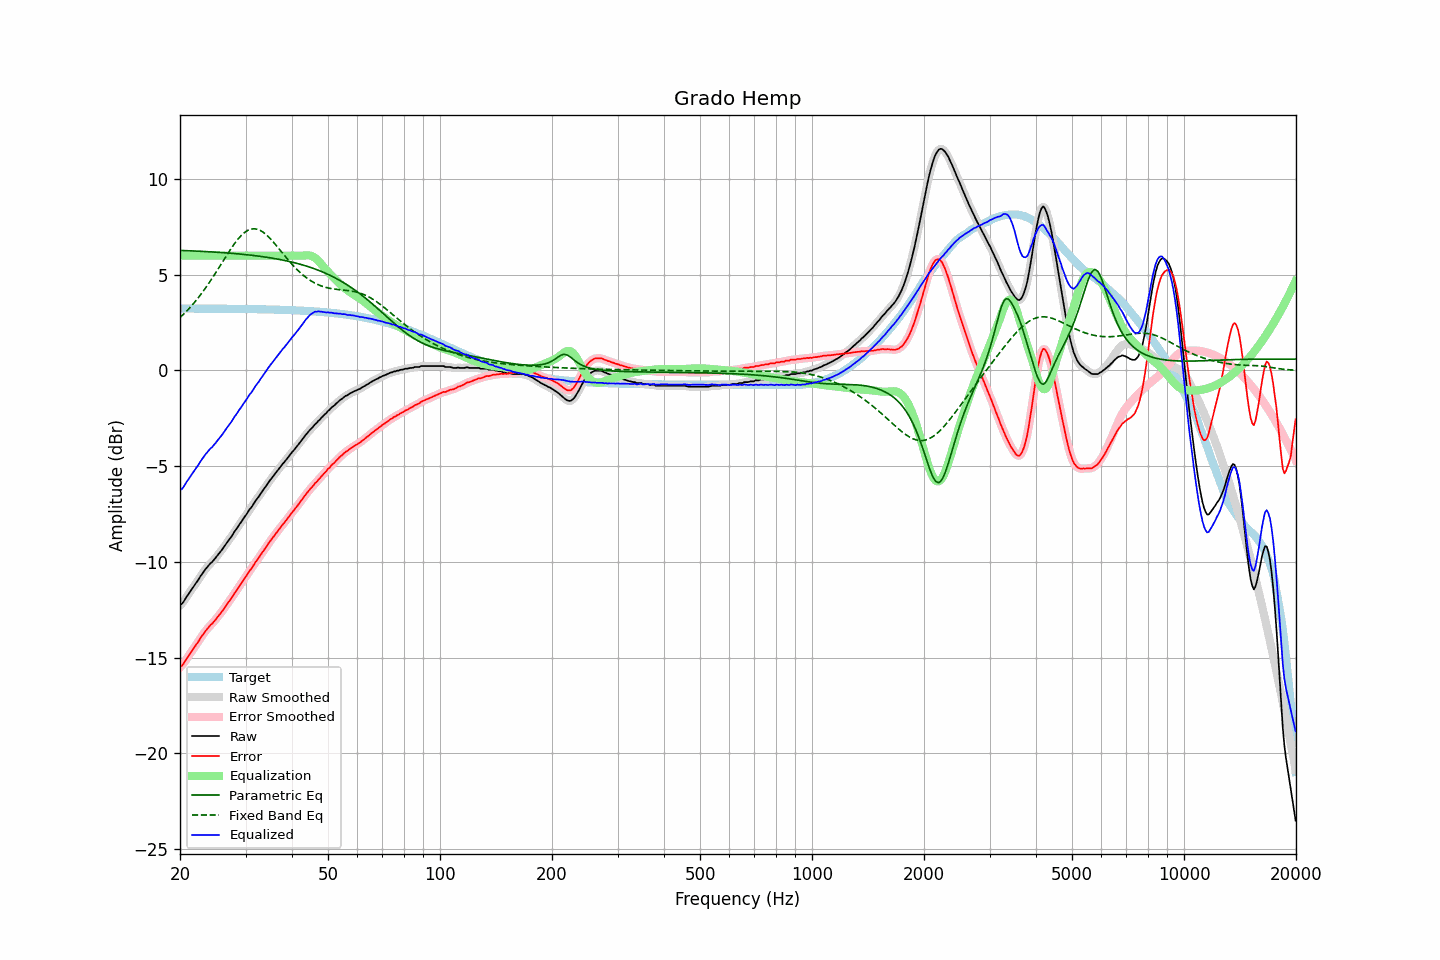

Source data for this figure (header and first rows):
frequency, raw, error, smoothed, error_smoothed, equalization, parametric_eq, fixed_band_eq, equalized_raw, equalized_smoothed, target
20.00, -12.26, -15.50, -12.28, -15.51, 6.00, 6.27, 2.76, -6.26, -6.28, 3.24
20.20, -12.21, -15.44, -12.19, -15.43, 6.00, 6.27, 2.84, -6.21, -6.19, 3.24
20.40, -12.11, -15.34, -12.09, -15.33, 6.00, 6.27, 2.92, -6.11, -6.09, 3.24
20.61, -11.98, -15.22, -11.98, -15.22, 6.00, 6.26, 3.00, -5.98, -5.98, 3.24
20.81, -11.84, -15.07, -11.85, -15.08, 6.00, 6.26, 3.09, -5.84, -5.85, 3.24
21.02, -11.72, -14.95, -11.72, -14.95, 6.00, 6.26, 3.18, -5.72, -5.72, 3.24
21.23, -11.60, -14.83, -11.59, -14.83, 6.00, 6.25, 3.27, -5.60, -5.59, 3.24
21.44, -11.47, -14.70, -11.47, -14.71, 6.00, 6.25, 3.36, -5.47, -5.47, 3.24
21.66, -11.35, -14.58, -11.35, -14.58, 6.00, 6.25, 3.46, -5.35, -5.35, 3.23
21.87, -11.23, -14.46, -11.22, -14.46, 6.00, 6.24, 3.56, -5.23, -5.22, 3.23
22.09, -11.10, -14.33, -11.10, -14.34, 6.00, 6.24, 3.66, -5.10, -5.10, 3.23
22.31, -10.99, -14.22, -10.98, -14.21, 6.00, 6.23, 3.76, -4.99, -4.98, 3.23
22.54, -10.85, -14.08, -10.85, -14.08, 6.00, 6.23, 3.87, -4.85, -4.85, 3.23
22.76, -10.72, -13.95, -10.72, -13.96, 6.00, 6.23, 3.98, -4.72, -4.72, 3.23
22.99, -10.60, -13.83, -10.60, -13.83, 6.00, 6.22, 4.09, -4.60, -4.60, 3.23
23.22, -10.48, -13.71, -10.48, -13.71, 6.00, 6.22, 4.21, -4.48, -4.48, 3.23
23.45, -10.37, -13.60, -10.37, -13.60, 6.00, 6.21, 4.32, -4.37, -4.37, 3.23
23.69, -10.27, -13.50, -10.27, -13.50, 6.00, 6.21, 4.44, -4.27, -4.27, 3.23
23.92, -10.18, -13.41, -10.17, -13.40, 6.00, 6.20, 4.57, -4.18, -4.17, 3.23
24.16, -10.07, -13.30, -10.08, -13.31, 6.00, 6.20, 4.69, -4.07, -4.08, 3.23
24.40, -10.01, -13.24, -9.99, -13.22, 6.00, 6.19, 4.82, -4.01, -3.99, 3.23
24.65, -9.90, -13.13, -9.90, -13.13, 6.00, 6.19, 4.95, -3.90, -3.90, 3.23
24.89, -9.81, -13.03, -9.80, -13.03, 6.00, 6.18, 5.08, -3.81, -3.80, 3.23
25.14, -9.70, -12.92, -9.70, -12.92, 6.00, 6.18, 5.21, -3.70, -3.70, 3.23
25.39, -9.59, -12.81, -9.59, -12.82, 6.00, 6.17, 5.34, -3.59, -3.59, 3.23
25.65, -9.49, -12.71, -9.49, -12.71, 6.00, 6.17, 5.48, -3.49, -3.49, 3.23
25.91, -9.38, -12.61, -9.38, -12.60, 6.00, 6.16, 5.61, -3.38, -3.38, 3.23
26.16, -9.27, -12.49, -9.26, -12.49, 6.00, 6.16, 5.75, -3.27, -3.26, 3.22
26.43, -9.14, -12.36, -9.14, -12.37, 6.00, 6.15, 5.88, -3.14, -3.14, 3.22
26.69, -9.02, -12.24, -9.02, -12.24, 6.00, 6.14, 6.01, -3.02, -3.02, 3.22
26.96, -8.90, -12.12, -8.90, -12.13, 6.00, 6.14, 6.15, -2.90, -2.90, 3.22
27.23, -8.79, -12.01, -8.79, -12.01, 6.00, 6.13, 6.27, -2.79, -2.79, 3.22
27.50, -8.68, -11.90, -8.67, -11.89, 6.00, 6.12, 6.40, -2.68, -2.67, 3.22
27.77, -8.55, -11.77, -8.55, -11.77, 6.00, 6.12, 6.52, -2.55, -2.55, 3.22
28.05, -8.41, -11.63, -8.42, -11.64, 6.00, 6.11, 6.64, -2.41, -2.42, 3.22
28.33, -8.30, -11.51, -8.29, -11.51, 6.00, 6.10, 6.75, -2.30, -2.29, 3.22
28.62, -8.17, -11.39, -8.17, -11.38, 6.00, 6.09, 6.86, -2.17, -2.17, 3.22
28.90, -8.04, -11.25, -8.05, -11.26, 6.00, 6.09, 6.95, -2.04, -2.05, 3.22
29.19, -7.93, -11.14, -7.92, -11.13, 6.00, 6.08, 7.05, -1.93, -1.92, 3.21
29.48, -7.80, -11.01, -7.80, -11.01, 6.00, 6.07, 7.13, -1.80, -1.80, 3.21
29.78, -7.67, -10.88, -7.68, -10.89, 6.00, 6.06, 7.20, -1.67, -1.68, 3.21
30.08, -7.56, -10.77, -7.55, -10.76, 6.00, 6.05, 7.26, -1.56, -1.55, 3.21
30.38, -7.43, -10.64, -7.42, -10.63, 6.00, 6.04, 7.31, -1.43, -1.42, 3.21
30.68, -7.29, -10.50, -7.31, -10.52, 6.00, 6.03, 7.35, -1.29, -1.31, 3.21
30.99, -7.19, -10.40, -7.19, -10.39, 6.00, 6.02, 7.38, -1.19, -1.19, 3.21
31.30, -7.08, -10.29, -7.06, -10.27, 6.00, 6.02, 7.40, -1.08, -1.06, 3.21
31.61, -6.94, -10.14, -6.94, -10.15, 6.00, 6.01, 7.41, -0.94, -0.94, 3.20
31.93, -6.81, -10.01, -6.82, -10.02, 6.00, 5.99, 7.40, -0.81, -0.82, 3.20
32.24, -6.70, -9.90, -6.70, -9.90, 6.00, 5.98, 7.38, -0.70, -0.70, 3.20
32.57, -6.59, -9.79, -6.58, -9.78, 6.00, 5.97, 7.35, -0.59, -0.58, 3.20
32.89, -6.46, -9.66, -6.46, -9.66, 6.00, 5.96, 7.31, -0.46, -0.46, 3.20
33.22, -6.34, -9.53, -6.34, -9.54, 6.00, 5.95, 7.26, -0.34, -0.34, 3.20
33.55, -6.22, -9.41, -6.22, -9.41, 6.00, 5.94, 7.21, -0.22, -0.22, 3.19
33.89, -6.11, -9.30, -6.10, -9.29, 6.00, 5.93, 7.14, -0.11, -0.10, 3.19
34.23, -5.98, -9.17, -5.98, -9.17, 6.00, 5.91, 7.07, 0.02, 0.02, 3.19
34.57, -5.85, -9.04, -5.86, -9.05, 6.00, 5.90, 6.99, 0.15, 0.14, 3.19
34.92, -5.74, -8.93, -5.74, -8.92, 6.00, 5.89, 6.90, 0.26, 0.26, 3.19
35.27, -5.63, -8.81, -5.63, -8.81, 6.00, 5.87, 6.81, 0.37, 0.37, 3.18
35.62, -5.52, -8.70, -5.52, -8.70, 6.00, 5.86, 6.72, 0.48, 0.48, 3.18
35.97, -5.41, -8.59, -5.41, -8.59, 6.00, 5.85, 6.62, 0.59, 0.59, 3.18
... 635 more rows
